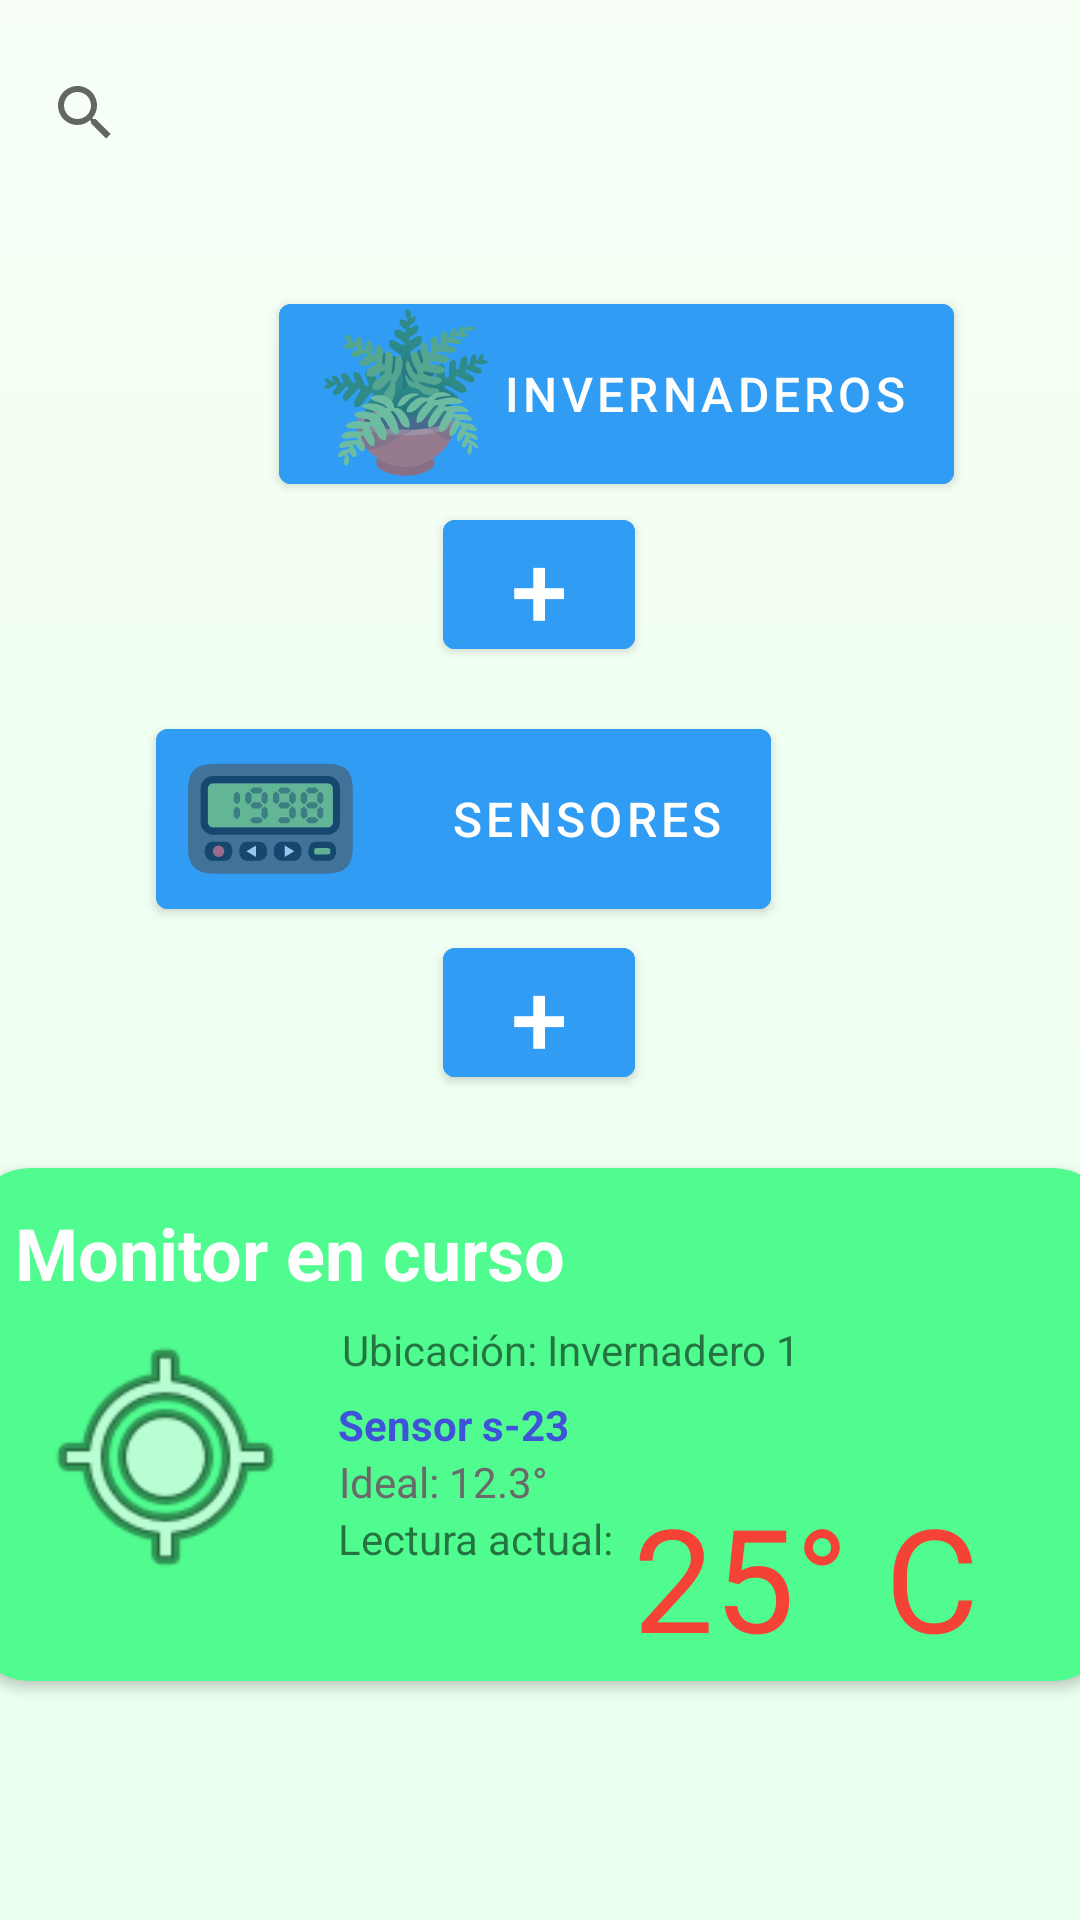

Layout XML and referenced resources for this Android screen:
<!-- AndroidManifest.xml: activity theme Theme.Cooperativaagricolav2.NoActionBar -->
<!-- res/layout/activity_main.xml -->
<?xml version="1.0" encoding="utf-8"?>

<androidx.constraintlayout.widget.ConstraintLayout xmlns:android="http://schemas.android.com/apk/res/android"
    xmlns:app="http://schemas.android.com/apk/res-auto"
    xmlns:tools="http://schemas.android.com/tools"
    android:layout_width="match_parent"
    android:layout_height="match_parent"
    android:background="@drawable/gradient_background"
    tools:context=".MainActivity">

    <SearchView
        android:id="@+id/searchView"
        android:layout_width="350dp"
        android:layout_height="48dp"
        android:imeOptions="actionSearch"
        android:inputType="number"
        android:queryHint="Buscar Sensor por ID"
        app:layout_constraintBottom_toBottomOf="parent"
        app:layout_constraintEnd_toEndOf="parent"
        app:layout_constraintHorizontal_bias="0.444"
        app:layout_constraintStart_toStartOf="parent"
        app:layout_constraintTop_toTopOf="parent"
        app:layout_constraintVertical_bias="0.023" />

    <TextView
        android:id="@+id/textViewIconInv"
        android:layout_width="wrap_content"
        android:layout_height="wrap_content"
        android:elevation="8dp"
        android:text="@string/icon_invernaderos_text"
        android:textSize="50dp"
        app:layout_constraintBottom_toBottomOf="@+id/buttonInvernaderos"
        app:layout_constraintEnd_toEndOf="@+id/buttonInvernaderos"
        app:layout_constraintHorizontal_bias="0.067"
        app:layout_constraintStart_toStartOf="@+id/buttonInvernaderos"
        app:layout_constraintTop_toTopOf="@+id/buttonInvernaderos"
        app:layout_constraintVertical_bias="0.0" />

    <Button
        android:id="@+id/buttonInvernaderos"
        android:layout_width="225dp"
        android:layout_height="72dp"
        android:layout_marginStart="93dp"
        android:layout_marginEnd="93dp"
        android:backgroundTint="#309cf4"
        android:onClick="buttonInvernaderosClick"
        android:text="@string/button_invernaderos_text"
        android:textAlignment="textEnd"
        android:textSize="16sp"
        app:layout_constraintBottom_toBottomOf="parent"
        app:layout_constraintEnd_toEndOf="parent"
        app:layout_constraintHorizontal_bias="0.0"
        app:layout_constraintStart_toStartOf="parent"
        app:layout_constraintTop_toTopOf="parent"
        app:layout_constraintVertical_bias="0.168" />

    <Button
        android:id="@+id/buttonAddInvernaderos"
        android:layout_width="64dp"
        android:layout_height="55dp"
        android:layout_marginStart="161dp"
        android:layout_marginEnd="162dp"
        android:backgroundTint="#309cf4"
        android:onClick="buttonAddUbicacionClick"
        android:padding="0dp"
        android:paddingHorizontal="0dp"
        android:paddingVertical="0dp"
        android:paddingStart="0dp"
        android:paddingLeft="0dp"
        android:paddingTop="0dp"
        android:paddingEnd="0dp"
        android:paddingRight="0dp"
        android:paddingBottom="0dp"
        android:scrollbarSize="0dp"
        android:text="@string/text_agregar"
        android:textAlignment="center"
        android:textSize="34sp"
        app:iconPadding="0dp"
        app:layout_constraintBottom_toBottomOf="parent"
        app:layout_constraintEnd_toEndOf="parent"
        app:layout_constraintStart_toStartOf="parent"
        app:layout_constraintTop_toBottomOf="@+id/buttonInvernaderos"
        app:layout_constraintVertical_bias="0.0" />

    <TextView
        android:id="@+id/textViewIconSensor"
        android:layout_width="wrap_content"
        android:layout_height="wrap_content"
        android:layout_marginBottom="5dp"
        android:elevation="8dp"
        android:text="@string/icon_sensores_text"
        android:textSize="50dp"
        app:layout_constraintBottom_toBottomOf="@+id/buttonSensores"
        app:layout_constraintEnd_toEndOf="@+id/buttonSensores"
        app:layout_constraintHorizontal_bias="0.048"
        app:layout_constraintStart_toStartOf="@+id/buttonSensores"
        app:layout_constraintTop_toTopOf="@+id/buttonSensores"
        app:layout_constraintVertical_bias="0.0" />

    <Button
        android:id="@+id/buttonSensores"
        android:layout_width="205dp"
        android:layout_height="72dp"
        android:layout_marginStart="104dp"
        android:layout_marginEnd="103dp"
        android:backgroundTint="#309CF4"
        android:onClick="buttonSensoresClick"
        android:text="@string/button_sensores_text"
        android:textAlignment="textEnd"
        android:textSize="16sp"
        app:layout_constraintBottom_toBottomOf="parent"
        app:layout_constraintEnd_toEndOf="parent"
        app:layout_constraintHorizontal_bias="1.0"
        app:layout_constraintStart_toStartOf="parent"
        app:layout_constraintTop_toTopOf="parent"
        app:layout_constraintVertical_bias="0.417" />

    <Button
        android:id="@+id/buttonAddSensores"
        android:layout_width="64dp"
        android:layout_height="55dp"
        android:layout_marginStart="161dp"
        android:layout_marginTop="1dp"
        android:layout_marginEnd="162dp"
        android:backgroundTint="#309cf4"
        android:onClick="buttonAddSensorClick"
        android:padding="0dp"
        android:paddingHorizontal="0dp"
        android:paddingVertical="0dp"
        android:paddingStart="0dp"
        android:paddingLeft="0dp"
        android:paddingTop="0dp"
        android:paddingEnd="0dp"
        android:paddingRight="0dp"
        android:paddingBottom="0dp"
        android:scrollbarSize="0dp"
        android:text="@string/text_agregar"
        android:textAlignment="center"
        android:textSize="34sp"
        app:iconPadding="0dp"
        app:layout_constraintEnd_toEndOf="parent"
        app:layout_constraintStart_toStartOf="parent"
        app:layout_constraintTop_toBottomOf="@+id/buttonSensores" />

    <androidx.cardview.widget.CardView
        android:id="@+id/cardView7"
        android:layout_width="381dp"
        android:layout_height="171dp"
        app:cardBackgroundColor="#50FB8F"
        app:cardCornerRadius="20dp"
        app:layout_constraintBottom_toBottomOf="parent"
        app:layout_constraintEnd_toEndOf="parent"
        app:layout_constraintHorizontal_bias="0.5"
        app:layout_constraintStart_toStartOf="parent"
        app:layout_constraintTop_toTopOf="parent"
        app:layout_constraintVertical_bias="0.83">

        <androidx.constraintlayout.widget.ConstraintLayout
            android:layout_width="match_parent"
            android:layout_height="match_parent">

            <TextView
                android:id="@+id/textViewEjSensor"
                android:layout_width="wrap_content"
                android:layout_height="wrap_content"
                android:text="@string/text_view_ej_sensor"
                android:textColor="#3F53D9"
                android:textStyle="bold"
                app:layout_constraintBottom_toBottomOf="parent"
                app:layout_constraintEnd_toEndOf="parent"
                app:layout_constraintHorizontal_bias="0.404"
                app:layout_constraintStart_toStartOf="parent"
                app:layout_constraintTop_toTopOf="parent" />

            <TextView
                android:id="@+id/textViewMonitorPrincipal"
                android:layout_width="wrap_content"
                android:layout_height="wrap_content"
                android:ems="10"
                android:inputType="textPersonName"
                android:text="@string/text_view_monitor_principal"
                android:textColor="#FFFFFF"
                android:textSize="24sp"
                android:textStyle="bold"
                app:layout_constraintBottom_toBottomOf="parent"
                app:layout_constraintEnd_toEndOf="parent"
                app:layout_constraintHorizontal_bias="0.155"
                app:layout_constraintStart_toStartOf="parent"
                app:layout_constraintTop_toTopOf="parent"
                app:layout_constraintVertical_bias="0.086" />

            <ImageView
                android:id="@+id/imageViewSensorRt"
                android:layout_width="99dp"
                android:layout_height="90dp"
                android:layout_marginTop="3dp"
                app:layout_constraintBottom_toBottomOf="parent"
                app:layout_constraintEnd_toEndOf="parent"
                app:layout_constraintHorizontal_bias="0.056"
                app:layout_constraintStart_toStartOf="parent"
                app:layout_constraintTop_toBottomOf="@+id/textViewMonitorPrincipal"
                app:layout_constraintVertical_bias="0.117"
                app:srcCompat="@android:drawable/ic_menu_mylocation" />

            <TextView
                android:id="@+id/textViewLectura"
                android:layout_width="wrap_content"
                android:layout_height="wrap_content"
                android:text="@string/text_view_lectura_text"
                app:layout_constraintBottom_toBottomOf="parent"
                app:layout_constraintEnd_toEndOf="parent"
                app:layout_constraintHorizontal_bias="0.425"
                app:layout_constraintStart_toStartOf="parent"
                app:layout_constraintTop_toTopOf="parent"
                app:layout_constraintVertical_bias="0.75" />

            <TextView
                android:id="@+id/textViewEjUbicacion"
                android:layout_width="wrap_content"
                android:layout_height="wrap_content"
                android:layout_marginTop="7dp"
                android:text="@string/text_view_ej_ubi"
                app:layout_constraintBottom_toBottomOf="parent"
                app:layout_constraintEnd_toEndOf="parent"
                app:layout_constraintHorizontal_bias="0.544"
                app:layout_constraintStart_toStartOf="parent"
                app:layout_constraintTop_toTopOf="parent"
                app:layout_constraintVertical_bias="0.303" />

            <TextView
                android:id="@+id/textViewEjIdeal"
                android:layout_width="wrap_content"
                android:layout_height="wrap_content"
                android:text="@string/text_view_ej_ideal"
                android:textColor="#6A6A6A"
                app:layout_constraintBottom_toBottomOf="parent"
                app:layout_constraintEnd_toEndOf="parent"
                app:layout_constraintHorizontal_bias="0.395"
                app:layout_constraintStart_toStartOf="parent"
                app:layout_constraintTop_toTopOf="parent"
                app:layout_constraintVertical_bias="0.625" />

            <TextView
                android:id="@+id/textViewEjLectura"
                android:layout_width="144dp"
                android:layout_height="84dp"
                android:layout_marginTop="104dp"
                android:text="@string/text_view_ej_lectura"
                android:textColor="#F44336"
                android:textSize="48sp"
                app:layout_constraintEnd_toEndOf="parent"
                app:layout_constraintHorizontal_bias="0.932"
                app:layout_constraintStart_toStartOf="parent"
                app:layout_constraintTop_toTopOf="parent" />

        </androidx.constraintlayout.widget.ConstraintLayout>

    </androidx.cardview.widget.CardView>

</androidx.constraintlayout.widget.ConstraintLayout>
<!-- resources referenced by this layout -->
<resources>
  <!-- drawable gradient_background (drawable) -->
  <?xml version="1.0" encoding="utf-8"?>
  
  <selector xmlns:android="http://schemas.android.com/apk/res/android">
      <item>
          <shape>
              <gradient
                  android:angle="90"
                  android:startColor="#e9ffed"
                  android:endColor="#f7fff6"
                  android:type="linear"/>
          </shape>
      </item>
  </selector>
  <string name="button_invernaderos_text">INVERNADEROS</string>
  <string name="button_sensores_text">SENSORES</string>
  <string name="icon_invernaderos_text">🪴</string>
  <string name="icon_sensores_text">📟</string>
  <string name="text_agregar">+</string>
  <string name="text_view_ej_ideal">Ideal: 12.3°</string>
  <string name="text_view_ej_lectura"> 25° C</string>
  <string name="text_view_ej_sensor">Sensor s-23</string>
  <string name="text_view_ej_ubi">Ubicación: Invernadero 1</string>
  <string name="text_view_lectura_text">Lectura actual:</string>
  <string name="text_view_monitor_principal">Monitor en curso</string>
  <style name="Theme.Cooperativaagricolav2.NoActionBar">
          <item name="windowActionBar">false</item>
          <item name="windowNoTitle">true</item>
      </style>
</resources>
